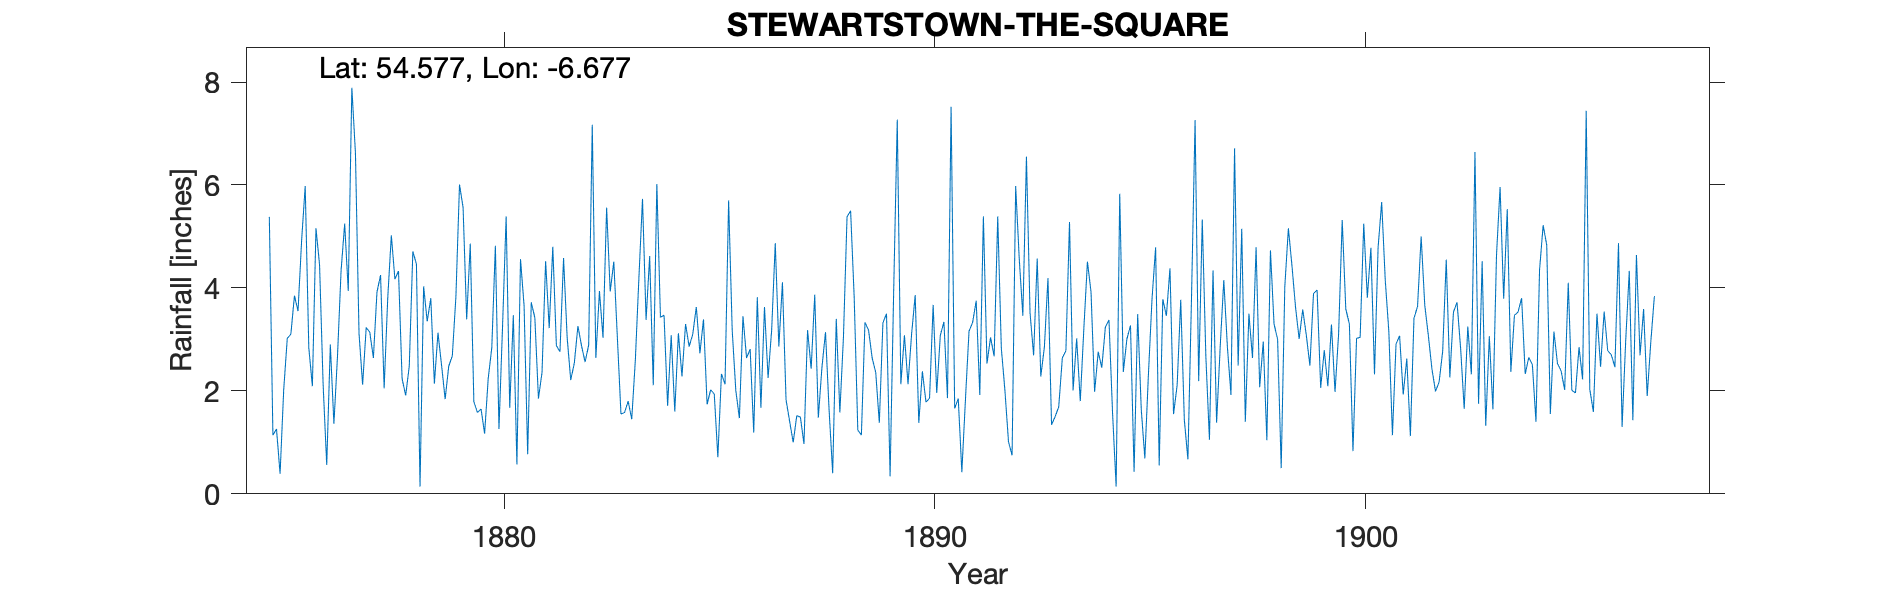

Values plotted in this chart, from the file beside it:
STEWARTSTOWN THE SQUARE, , , , , , , , , , , , , , , , , , , , , , , 
Grid ref, IH8560070600, Long, -6.677, Lat, 54.58, Elevation, 350, ft, , , , , , , , , , , , , , , 
Station no, RR1694, , , , , , , , , , , , , , , , , , , , , , 
, 1870, 1871, 1872, 1873, 1874, 1875, 1876, 1877, 1878, 1879, 1880, 1881, 1882, 1883, 1884, 1885, 1886, 1887, 1888, 1889, 1890, 1891, 1892
January, , , , , , 5.38, 2.09, 6.62, 4.33, 2.5, 1.17, 0.77, 2.21, 4.51, 6.02, 2.73, 3.45, 1.83, 1.63, 2.64, 3.86, 1.85, 2.83
February, , , , , , 1.14, 5.16, 3.11, 2.24, 1.84, 2.24, 3.72, 2.54, 3.03, 3.43, 3.39, 2.64, 1.41, 0.4, 2.36, 1.38, 0.42, 2.01
March, , , , , , 1.26, 4.45, 2.12, 1.91, 2.48, 2.84, 3.42, 3.26, 1.55, 3.47, 1.74, 2.81, 1, 3.4, 1.38, 2.38, 1.83, 1.01
April, , , , , , 0.39, 2.11, 3.23, 2.48, 2.68, 4.82, 1.85, 2.88, 1.58, 1.71, 2.02, 1.19, 1.52, 1.58, 3.32, 1.78, 3.16, 0.75
May, , , , , , 2.01, 0.56, 3.14, 4.71, 3.83, 1.26, 2.36, 2.56, 1.8, 3.08, 1.94, 3.82, 1.49, 3.04, 3.5, 1.86, 3.33, 5.98
June, , , , , , 3.02, 2.9, 2.64, 4.46, 6.01, 3.26, 4.52, 2.89, 1.45, 1.6, 0.71, 1.67, 0.97, 5.38, 0.34, 3.67, 3.75, 4.56
July, , , , , , 3.1, 1.36, 3.92, 0.14, 5.56, 5.39, 3.22, 7.17, 2.59, 3.12, 2.33, 3.63, 3.18, 5.5, 3.94, 1.96, 1.92, 3.46
August, , , , , , 3.85, 2.68, 4.25, 4.03, 3.39, 1.67, 4.8, 2.64, 4.2, 2.28, 2.13, 2.25, 2.43, 3.81, 7.27, 3.08, 5.39, 6.55
September, , , , , , 3.55, 4.34, 2.05, 3.35, 4.86, 3.47, 2.88, 3.94, 5.73, 3.3, 5.7, 3.19, 3.87, 1.24, 2.13, 3.34, 2.53, 3.52
October, , , , , , 4.92, 5.25, 3.8, 3.8, 1.79, 0.57, 2.76, 3.03, 3.38, 2.86, 3.18, 4.87, 1.48, 1.14, 3.08, 1.86, 3.04, 2.69
November, , , , , , 5.98, 3.94, 5.02, 2.14, 1.58, 4.56, 4.58, 5.56, 4.62, 3.1, 2.01, 2.86, 2.45, 3.33, 2.13, 7.52, 2.67, 4.57
December, , , , , , 2.84, 7.89, 4.17, 3.13, 1.65, 3.65, 3.04, 3.93, 2.11, 3.63, 1.47, 4.11, 3.14, 3.18, 3.11, 1.66, 5.39, 2.28
Total, , , , , , 37.44, 42.73, 44.07, 36.72, 38.17, 34.9, 37.92, 42.61, 36.55, 37.6, 29.35, 36.49, 24.77, 33.63, 35.2, 34.35, 35.28, 40.21
